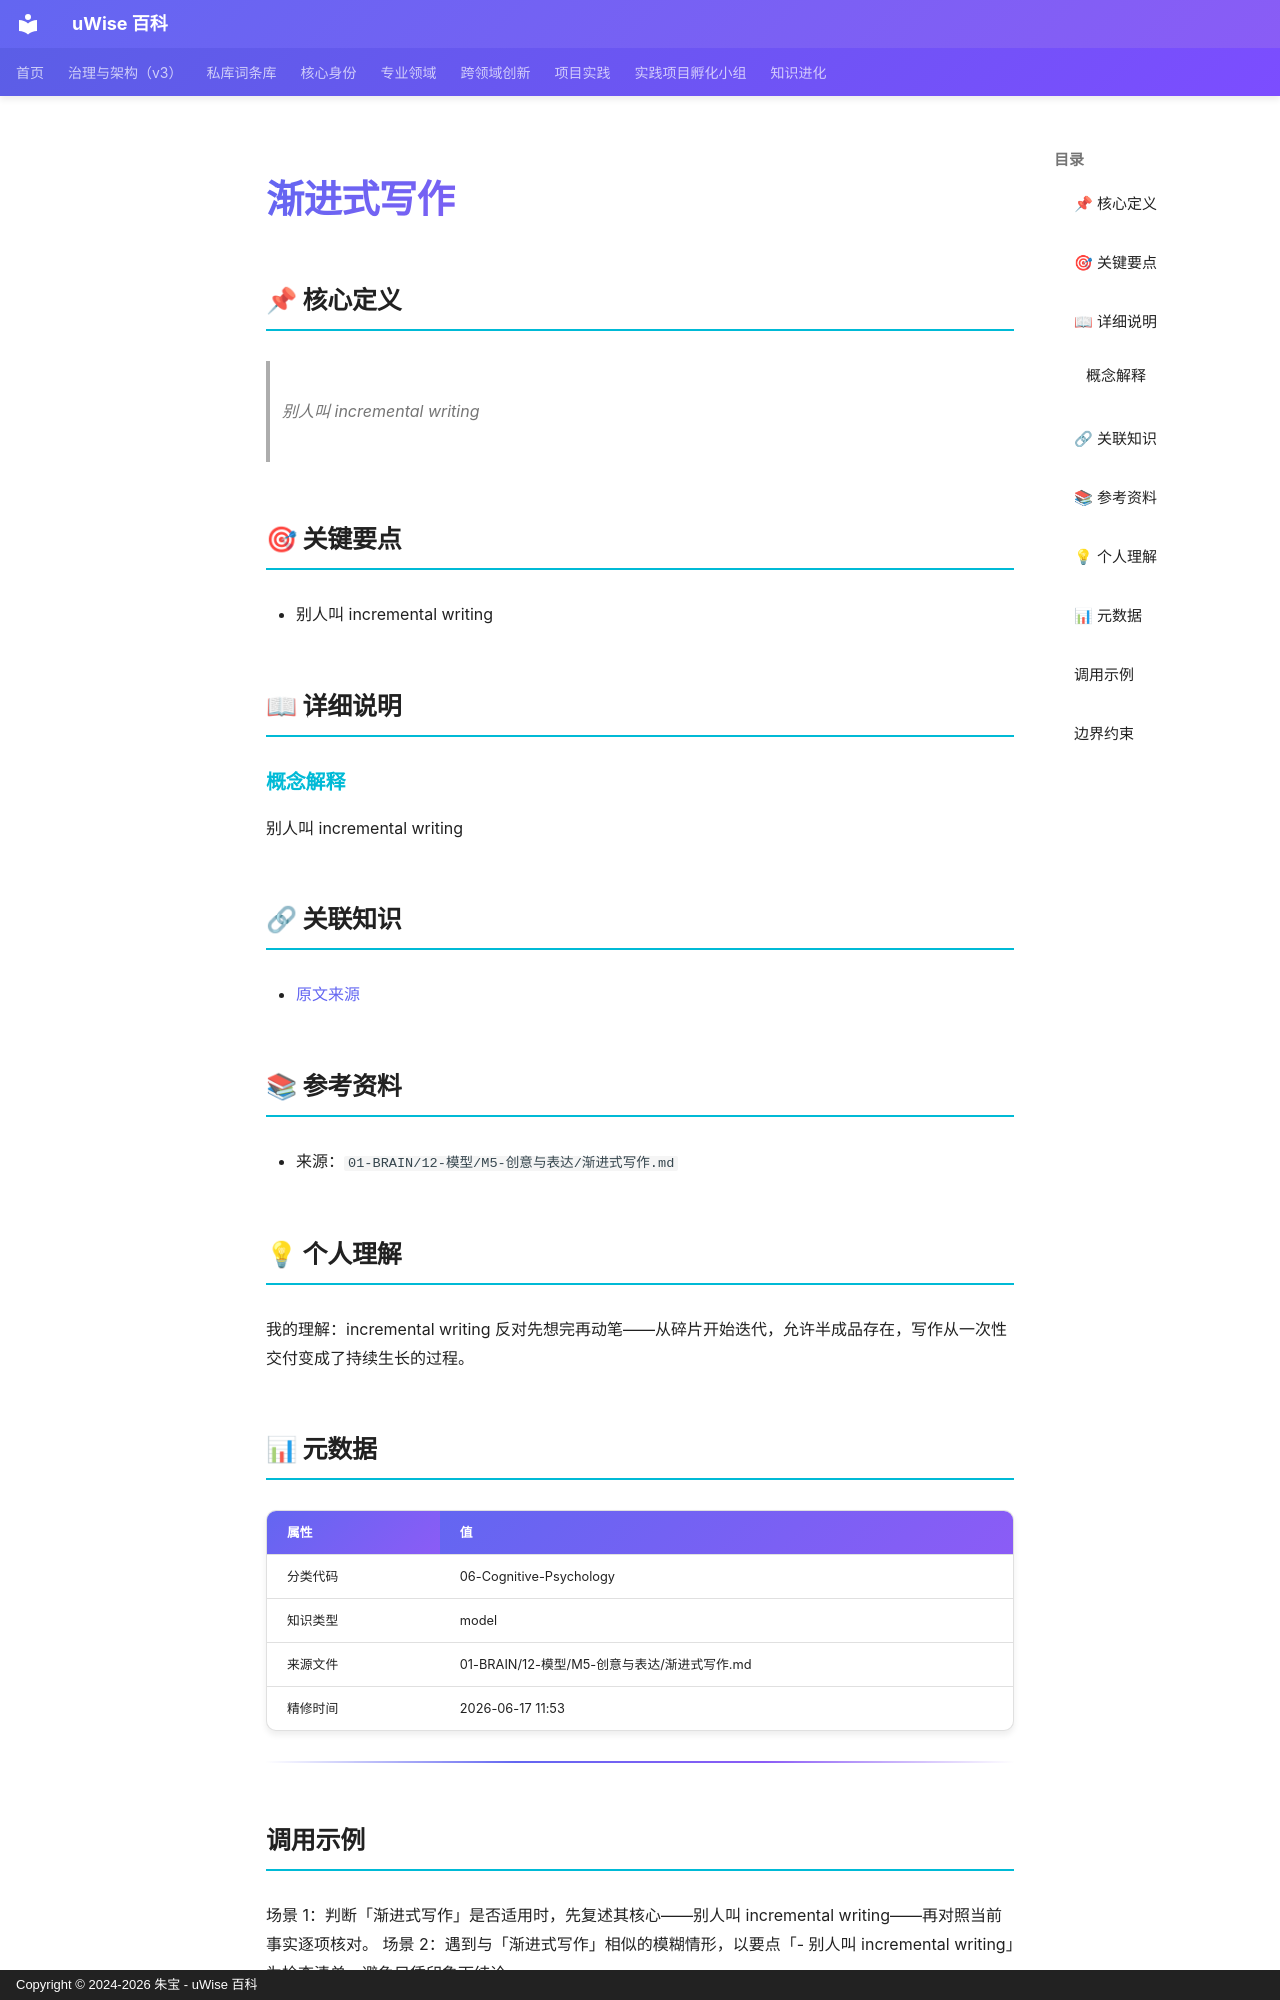

repository: zhubao315/uWise · page: vault-encyclopedia/md-5f2c808f/index.html · generator: mkdocs · copyright: Copyright © 2024-2026 朱宝 - uWise 百科

---
title: "渐进式写作"
description: "别人叫 incremental writing"
---

# 渐进式写作

## 📌 核心定义

> 别人叫 incremental writing

## 🎯 关键要点

- 别人叫 incremental writing

## 📖 详细说明

### 概念解释
别人叫 incremental writing


## 🔗 关联知识

- [原文来源](../md-5f2c808f/)

## 📚 参考资料

- 来源：`01-BRAIN/12-模型/M5-创意与表达/渐进式写作.md`

## 💡 个人理解

我的理解：incremental writing 反对先想完再动笔——从碎片开始迭代，允许半成品存在，写作从一次性交付变成了持续生长的过程。

## 📊 元数据

| 属性 | 值 |
|------|-----|
| 分类代码 | 06-Cognitive-Psychology |
| 知识类型 | model |
| 来源文件 | 01-BRAIN/12-模型/M5-创意与表达/渐进式写作.md |
| 精修时间 | 2026-06-17 11:53 |

---

## 调用示例

场景 1：判断「渐进式写作」是否适用时，先复述其核心——别人叫 incremental writing——再对照当前事实逐项核对。
场景 2：遇到与「渐进式写作」相似的模糊情形，以要点「- 别人叫 incremental writing」为检查清单，避免只凭印象下结论。
